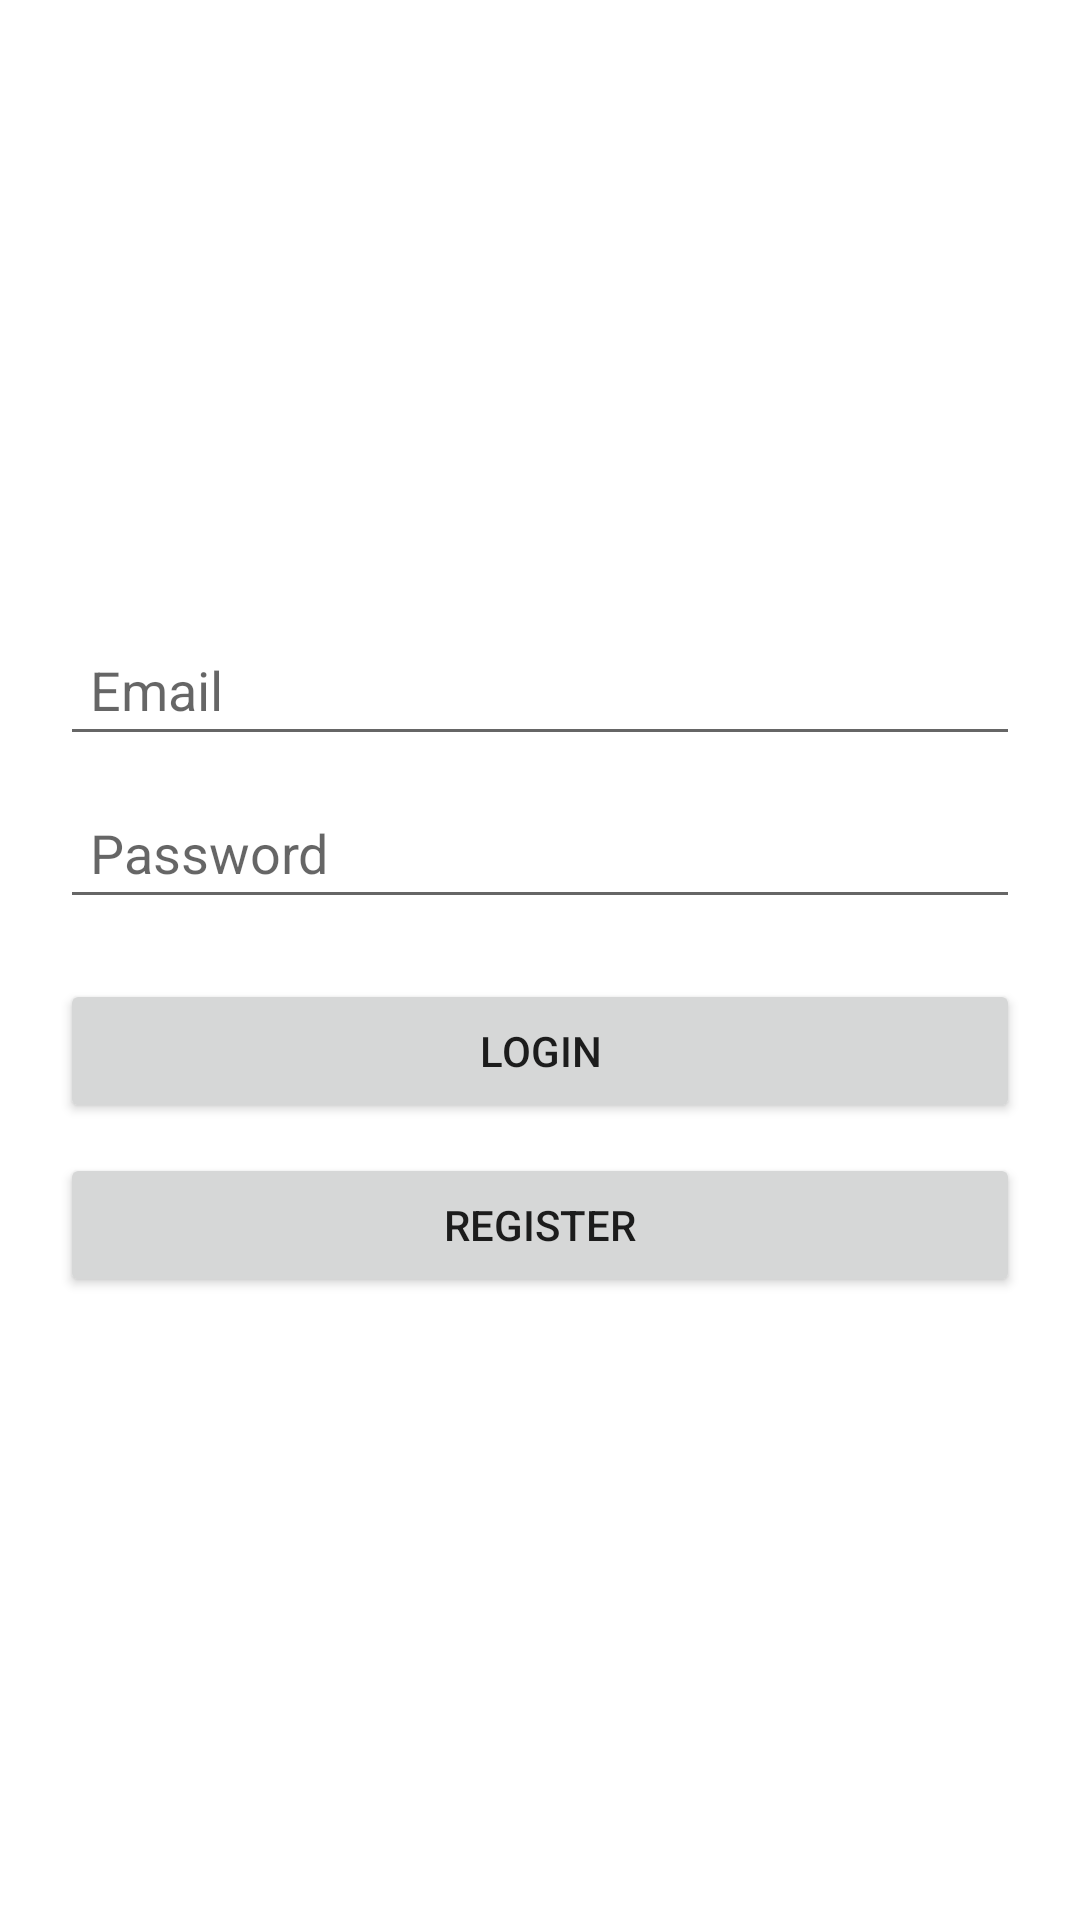

Produce the Android XML layout that renders to this screen, including the resource entries it uses.
<!-- AndroidManifest.xml: application theme Theme.DoctorModule -->
<!-- res/layout/fragment_login.xml -->
<?xml version="1.0" encoding="utf-8"?>
<LinearLayout xmlns:android="http://schemas.android.com/apk/res/android"
    android:layout_width="match_parent"
    android:layout_height="match_parent"
    android:orientation="vertical"
    android:gravity="center"
    android:padding="20dp">

    <EditText
        android:id="@+id/etEmail"
        android:layout_width="match_parent"
        android:layout_height="wrap_content"
        android:hint="Email"
        android:inputType="textEmailAddress"
        android:padding="10dp" />

    <EditText
        android:id="@+id/etPassword"
        android:layout_width="match_parent"
        android:layout_height="wrap_content"
        android:hint="Password"
        android:inputType="textPassword"
        android:padding="10dp"
        android:layout_marginTop="10dp" />

    <Button
        android:id="@+id/btnLogin"
        android:layout_width="match_parent"
        android:layout_height="wrap_content"
        android:text="Login"
        android:layout_marginTop="20dp" />

    <Button
        android:id="@+id/btnRegister"
        android:layout_width="match_parent"
        android:layout_height="wrap_content"
        android:text="Register"
        android:layout_marginTop="10dp" />
</LinearLayout>
<!-- resources referenced by this layout -->
<resources>
  <style name="Theme.DoctorModule" parent="Theme.MaterialComponents.DayNight.DarkActionBar">
          
          <item name="colorPrimary">@color/purple_500</item>
          <item name="colorPrimaryVariant">@color/purple_700</item>
          <item name="colorOnPrimary">@color/white</item>
          
          <item name="colorSecondary">@color/teal_200</item>
          <item name="colorSecondaryVariant">@color/teal_700</item>
          <item name="colorOnSecondary">@color/black</item>
          
          <item name="android:statusBarColor">?attr/colorPrimaryVariant</item>
          
      </style>
  <!-- not gathered from this repository: default colours our renderer supplied (Android Studio template values) -->
  <color name="purple_500">#FF6200EE</color>
  <color name="purple_700">#FF3700B3</color>
  <color name="teal_200">#FF03DAC5</color>
  <color name="teal_700">#FF018786</color>
  <color name="black">#FF000000</color>
  <color name="white">#FFFFFFFF</color>
</resources>
